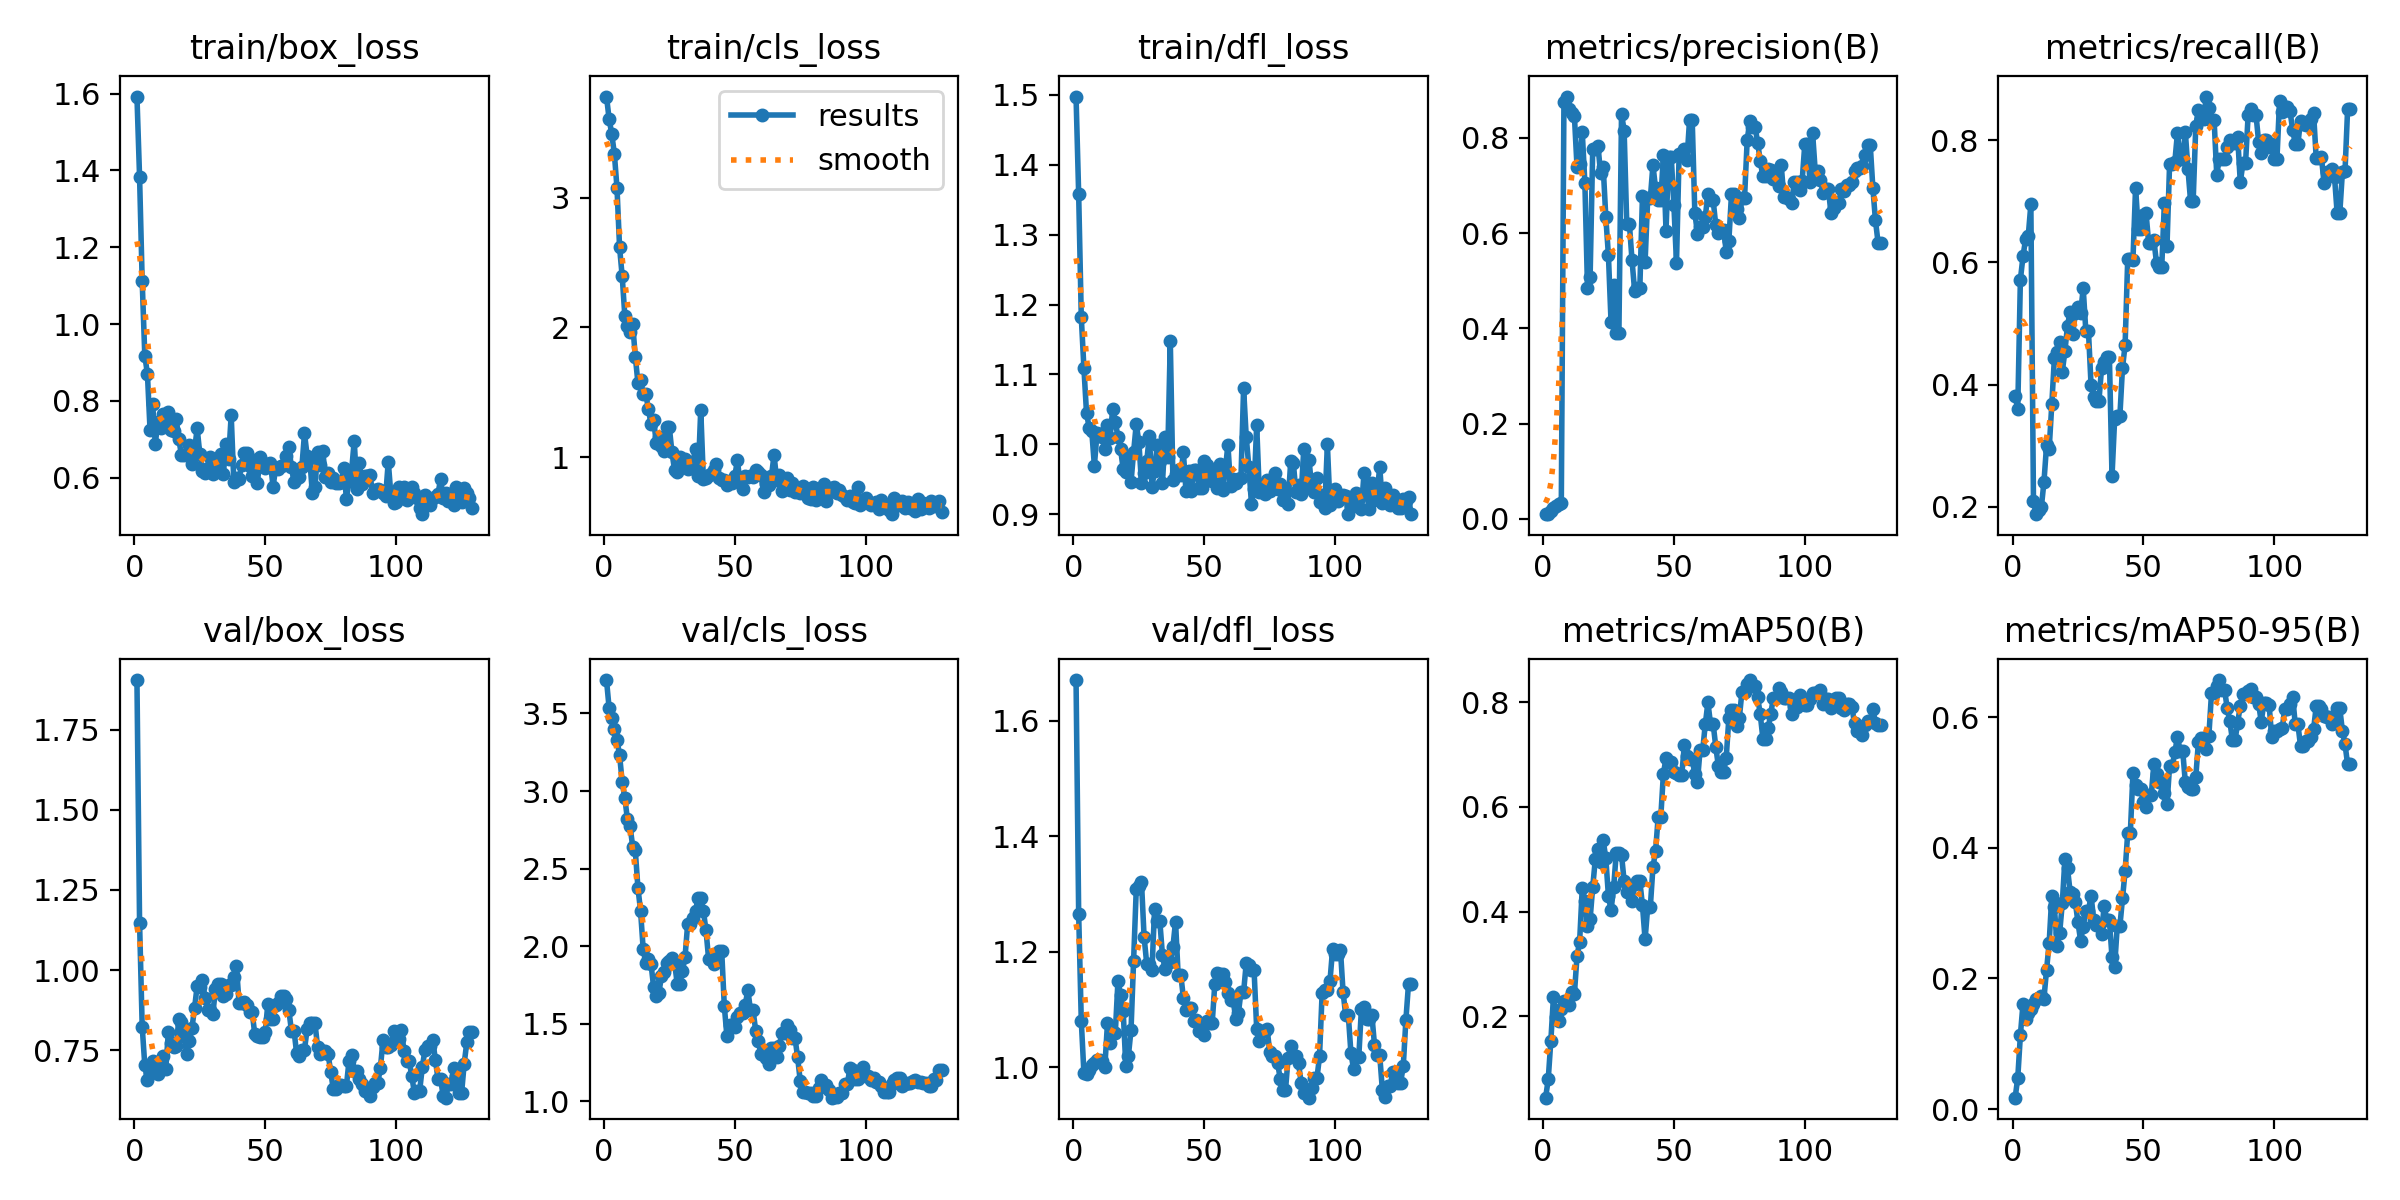

The data file committed next to this chart (first rows):
epoch, train/box_loss, train/cls_loss, train/dfl_loss, metrics/precision(B), metrics/recall(B), metrics/mAP50(B), metrics/mAP50-95(B), val/box_loss, val/cls_loss, val/dfl_loss, lr/pg0, lr/pg1, lr/pg2
1, 1.592, 3.779, 1.498, 0.01003, 0.3806, 0.04377, 0.01735, 1.905, 3.715, 1.671, 2e-05, 2e-05, 2e-05
2, 1.384, 3.606, 1.358, 0.01047, 0.3603, 0.07855, 0.04773, 1.148, 3.535, 1.266, 4.9951e-05, 4.9951e-05, 4.9951e-05
3, 1.112, 3.492, 1.182, 0.01596, 0.5718, 0.1525, 0.1131, 0.8237, 3.468, 1.081, 7.9842e-05, 7.9842e-05, 7.9842e-05
4, 0.9175, 3.339, 1.109, 0.02217, 0.6096, 0.2368, 0.1615, 0.7023, 3.397, 0.9908, 0.0001097, 0.0001097, 0.0001097
5, 0.8705, 3.078, 1.045, 0.02708, 0.6385, 0.1991, 0.1382, 0.657, 3.33, 0.9881, 0.0001395, 0.0001395, 0.0001395
6, 0.7245, 2.616, 1.024, 0.03037, 0.643, 0.1913, 0.147, 0.6782, 3.23, 0.9949, 0.0001692, 0.0001692, 0.0001692
7, 0.7912, 2.393, 1.019, 0.03307, 0.6948, 0.2129, 0.1529, 0.7155, 3.057, 1.004, 0.0001988, 0.0001988, 0.0001988
8, 0.6884, 2.09, 0.9696, 0.8747, 0.2095, 0.2293, 0.1613, 0.7004, 2.954, 1.007, 0.0002284, 0.0002284, 0.0002284
9, 0.745, 2.014, 1.016, 0.8867, 0.1879, 0.2249, 0.1684, 0.6765, 2.817, 1.012, 0.0002579, 0.0002579, 0.0002579
10, 0.7304, 1.968, 1.015, 0.8608, 0.1941, 0.222, 0.1705, 0.6977, 2.773, 1.014, 0.0002874, 0.0002874, 0.0002874
11, 0.7648, 2.026, 1.011, 0.8532, 0.199, 0.2462, 0.1728, 0.7304, 2.643, 1.011, 0.0003168, 0.0003168, 0.0003168
12, 0.7343, 1.776, 0.9934, 0.846, 0.2406, 0.2422, 0.1692, 0.691, 2.617, 1.001, 0.0003462, 0.0003462, 0.0003462
13, 0.7701, 1.575, 1.027, 0.7392, 0.3006, 0.3144, 0.2131, 0.8059, 2.377, 1.076, 0.0003755, 0.0003755, 0.0003755
14, 0.7236, 1.598, 1.009, 0.7449, 0.2952, 0.3426, 0.2549, 0.771, 2.23, 1.042, 0.0004047, 0.0004047, 0.0004047
15, 0.7213, 1.484, 1.051, 0.8122, 0.3679, 0.4447, 0.3263, 0.7612, 1.984, 1.061, 0.0004339, 0.0004339, 0.0004339
16, 0.7519, 1.486, 1.033, 0.706, 0.4442, 0.4195, 0.3087, 0.7614, 1.891, 1.06, 0.000463, 0.000463, 0.000463
17, 0.7007, 1.376, 1.01, 0.4855, 0.4526, 0.372, 0.2504, 0.8474, 1.917, 1.149, 0.0004921, 0.0004921, 0.0004921
18, 0.6582, 1.254, 0.9933, 0.5073, 0.4698, 0.3851, 0.2696, 0.8378, 1.887, 1.126, 0.0005211, 0.0005211, 0.0005211
19, 0.6591, 1.291, 0.9649, 0.7769, 0.4207, 0.4469, 0.3149, 0.7927, 1.736, 1.098, 0.00055, 0.00055, 0.00055
20, 0.663, 1.111, 0.9604, 0.7767, 0.4543, 0.5006, 0.3823, 0.7383, 1.681, 1.003, 0.0005789, 0.0005789, 0.0005789
21, 0.6843, 1.159, 0.9828, 0.7839, 0.4964, 0.5196, 0.3684, 0.7778, 1.699, 1.02, 0.0006077, 0.0006077, 0.0006077
22, 0.6361, 1.084, 0.946, 0.7254, 0.5195, 0.494, 0.3327, 0.8181, 1.806, 1.065, 0.0006365, 0.0006365, 0.0006365
23, 0.6719, 1.047, 0.9897, 0.7392, 0.4833, 0.5365, 0.3297, 0.881, 1.836, 1.185, 0.0006652, 0.0006652, 0.0006652
24, 0.7283, 1.233, 1.029, 0.6333, 0.5166, 0.5021, 0.3163, 0.9505, 1.889, 1.309, 0.0006938, 0.0006938, 0.0006938
25, 0.6628, 1.231, 1.003, 0.5534, 0.5269, 0.4294, 0.2858, 0.9475, 1.906, 1.314, 0.0007224, 0.0007224, 0.0007224
26, 0.6187, 1.04, 0.9449, 0.4128, 0.5171, 0.4024, 0.258, 0.9692, 1.923, 1.321, 0.0007509, 0.0007509, 0.0007509
27, 0.6115, 0.9006, 0.959, 0.4902, 0.5576, 0.4464, 0.2794, 0.9123, 1.896, 1.226, 0.0007794, 0.0007794, 0.0007794
28, 0.6263, 0.8831, 0.9759, 0.3897, 0.4878, 0.5129, 0.3037, 0.8763, 1.758, 1.18, 0.0008078, 0.0008078, 0.0008078
29, 0.6531, 1.003, 1.012, 0.3897, 0.4878, 0.5129, 0.3037, 0.8763, 1.758, 1.18, 0.0008362, 0.0008362, 0.0008362
30, 0.6085, 0.9322, 0.9396, 0.8507, 0.3987, 0.5085, 0.3267, 0.8643, 1.841, 1.169, 0.0008645, 0.0008645, 0.0008645
31, 0.6236, 0.9848, 0.9626, 0.8153, 0.3801, 0.4581, 0.2899, 0.9401, 1.931, 1.275, 0.0008927, 0.0008927, 0.0008927
32, 0.6477, 0.9105, 0.9986, 0.62, 0.3732, 0.4372, 0.2825, 0.9556, 2.143, 1.253, 0.0009208, 0.0009208, 0.0009208
33, 0.6621, 0.9194, 0.9762, 0.62, 0.3732, 0.4372, 0.2825, 0.9556, 2.143, 1.253, 0.000949, 0.000949, 0.000949
34, 0.6088, 0.9666, 0.9444, 0.5437, 0.4266, 0.4193, 0.2681, 0.9179, 2.183, 1.195, 0.0009673, 0.0009673, 0.0009673
35, 0.6882, 1.062, 1.011, 0.4791, 0.4373, 0.4536, 0.3113, 0.9254, 2.226, 1.17, 0.0009673, 0.0009673, 0.0009673
36, 0.6488, 0.8533, 0.9817, 0.4852, 0.4458, 0.4575, 0.2888, 0.9549, 2.312, 1.183, 0.0009663, 0.0009663, 0.0009663
37, 0.7632, 1.367, 1.147, 0.4852, 0.4458, 0.4575, 0.2888, 0.9549, 2.312, 1.183, 0.0009654, 0.0009654, 0.0009654
38, 0.5889, 0.8357, 0.9488, 0.6777, 0.2501, 0.412, 0.2326, 0.9787, 2.228, 1.208, 0.0009644, 0.0009644, 0.0009644
39, 0.598, 0.8409, 0.9583, 0.5389, 0.343, 0.3466, 0.2181, 1.012, 2.103, 1.252, 0.0009634, 0.0009634, 0.0009634
40, 0.5972, 0.8666, 0.9636, 0.6728, 0.3483, 0.4084, 0.2798, 0.898, 1.92, 1.16, 0.0009624, 0.0009624, 0.0009624
41, 0.6339, 0.8705, 0.9556, 0.6728, 0.3483, 0.4084, 0.2798, 0.898, 1.92, 1.16, 0.0009614, 0.0009614, 0.0009614
42, 0.6631, 0.9022, 0.9885, 0.7429, 0.4272, 0.4847, 0.3229, 0.9015, 1.883, 1.121, 0.0009604, 0.0009604, 0.0009604
43, 0.664, 0.95, 0.9327, 0.6939, 0.4646, 0.5149, 0.3643, 0.8923, 1.931, 1.1, 0.0009594, 0.0009594, 0.0009594
44, 0.6294, 0.8443, 0.9626, 0.6695, 0.6057, 0.5811, 0.4228, 0.8698, 1.972, 1.103, 0.0009584, 0.0009584, 0.0009584
45, 0.6033, 0.8267, 0.9328, 0.6695, 0.6057, 0.5811, 0.4228, 0.8698, 1.972, 1.103, 0.0009574, 0.0009574, 0.0009574
46, 0.6474, 0.825, 0.9639, 0.763, 0.6045, 0.6638, 0.5142, 0.7998, 1.615, 1.08, 0.0009564, 0.0009564, 0.0009564
47, 0.5855, 0.7903, 0.9637, 0.605, 0.7223, 0.6935, 0.4958, 0.7933, 1.419, 1.082, 0.0009555, 0.0009555, 0.0009555
48, 0.654, 0.8188, 0.9378, 0.759, 0.6554, 0.6856, 0.4899, 0.7909, 1.49, 1.063, 0.0009545, 0.0009545, 0.0009545
49, 0.6304, 0.803, 0.9376, 0.759, 0.6554, 0.6856, 0.4899, 0.7909, 1.49, 1.063, 0.0009535, 0.0009535, 0.0009535
50, 0.6244, 0.8551, 0.9756, 0.6592, 0.6771, 0.6671, 0.4703, 0.8054, 1.477, 1.056, 0.0009525, 0.0009525, 0.0009525
51, 0.6349, 0.9759, 0.9701, 0.5374, 0.681, 0.6659, 0.463, 0.8947, 1.542, 1.08, 0.0009515, 0.0009515, 0.0009515
52, 0.6387, 0.8075, 0.9494, 0.7654, 0.6315, 0.6605, 0.4815, 0.8476, 1.571, 1.076, 0.0009505, 0.0009505, 0.0009505
53, 0.5768, 0.7576, 0.9469, 0.7654, 0.6315, 0.6605, 0.4815, 0.8476, 1.571, 1.076, 0.0009495, 0.0009495, 0.0009495
54, 0.6257, 0.8566, 0.962, 0.7767, 0.6364, 0.7182, 0.5289, 0.89, 1.623, 1.145, 0.0009485, 0.0009485, 0.0009485
55, 0.6237, 0.8484, 0.9377, 0.7535, 0.5988, 0.6972, 0.5129, 0.8976, 1.717, 1.164, 0.0009475, 0.0009475, 0.0009475
56, 0.631, 0.8559, 0.9723, 0.8385, 0.5928, 0.691, 0.5003, 0.92, 1.586, 1.163, 0.0009465, 0.0009465, 0.0009465
57, 0.6343, 0.8454, 0.9354, 0.8385, 0.5928, 0.691, 0.5003, 0.92, 1.586, 1.163, 0.0009455, 0.0009455, 0.0009455
58, 0.6559, 0.9051, 0.9622, 0.6431, 0.6973, 0.6633, 0.4839, 0.91, 1.453, 1.149, 0.0009446, 0.0009446, 0.0009446
59, 0.6789, 0.8839, 0.9997, 0.5991, 0.6264, 0.6485, 0.4665, 0.8761, 1.389, 1.128, 0.0009436, 0.0009436, 0.0009436
60, 0.6285, 0.8625, 0.9412, 0.6119, 0.7618, 0.7088, 0.5255, 0.8111, 1.303, 1.117, 0.0009426, 0.0009426, 0.0009426
... 69 more rows
